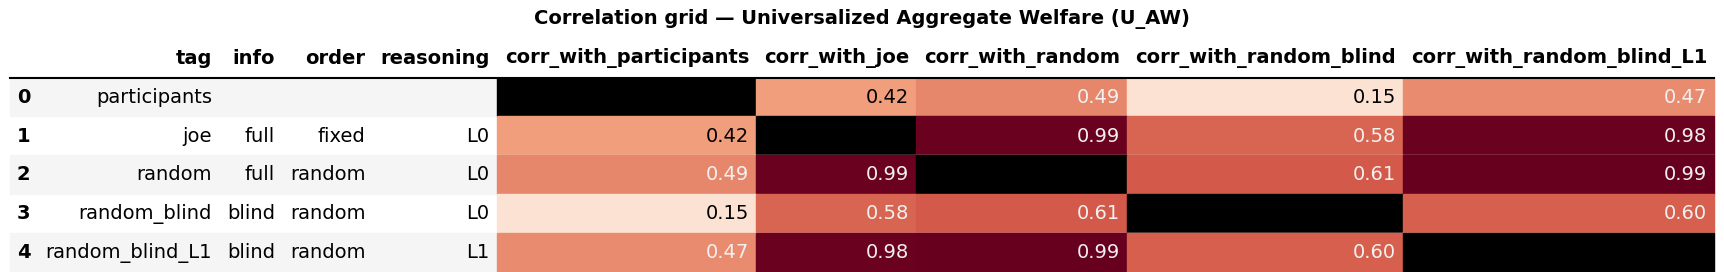

Source data for this figure (header and first rows):
tag, info, order, reasoning, corr_with_participants, corr_with_joe, corr_with_random, corr_with_random_blind, corr_with_random_blind_L1
participants, , , , , 0.418, 0.486, 0.155, 0.473
joe, full, fixed, L0, 0.418, , 0.986, 0.584, 0.985
random, full, random, L0, 0.486, 0.986, , 0.613, 0.994
random_blind, blind, random, L0, 0.155, 0.584, 0.613, , 0.601
random_blind_L1, blind, random, L1, 0.473, 0.985, 0.994, 0.601, 
